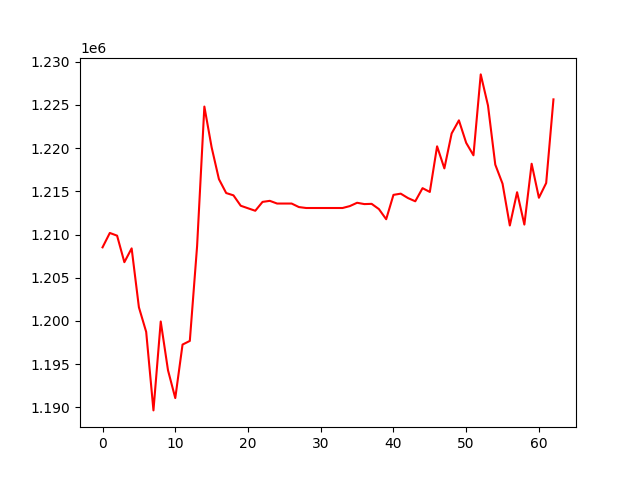

The data file committed next to this chart (first rows):
, 0
0, 1208516
1, 1210181
2, 1209867
3, 1206797
4, 1208396
5, 1201574
6, 1198733
7, 1189643
8, 1199934
9, 1194289
10, 1191069
11, 1197263
12, 1197685
13, 1208648
14, 1224810
15, 1220088
16, 1216413
17, 1214800
18, 1214534
19, 1213331
20, 1213039
21, 1212749
22, 1213776
23, 1213898
24, 1213585
25, 1213585
26, 1213585
27, 1213177
28, 1213068
29, 1213068
30, 1213068
31, 1213068
32, 1213068
33, 1213068
34, 1213290
35, 1213674
36, 1213521
37, 1213549
38, 1212944
39, 1211769
40, 1214588
41, 1214730
42, 1214218
43, 1213846
44, 1215364
45, 1214928
46, 1220208
47, 1217654
48, 1221697
49, 1223214
50, 1220610
51, 1219168
52, 1228532
53, 1224927
54, 1218089
55, 1215880
56, 1211043
57, 1214895
58, 1211148
59, 1218191
... 3 more rows
